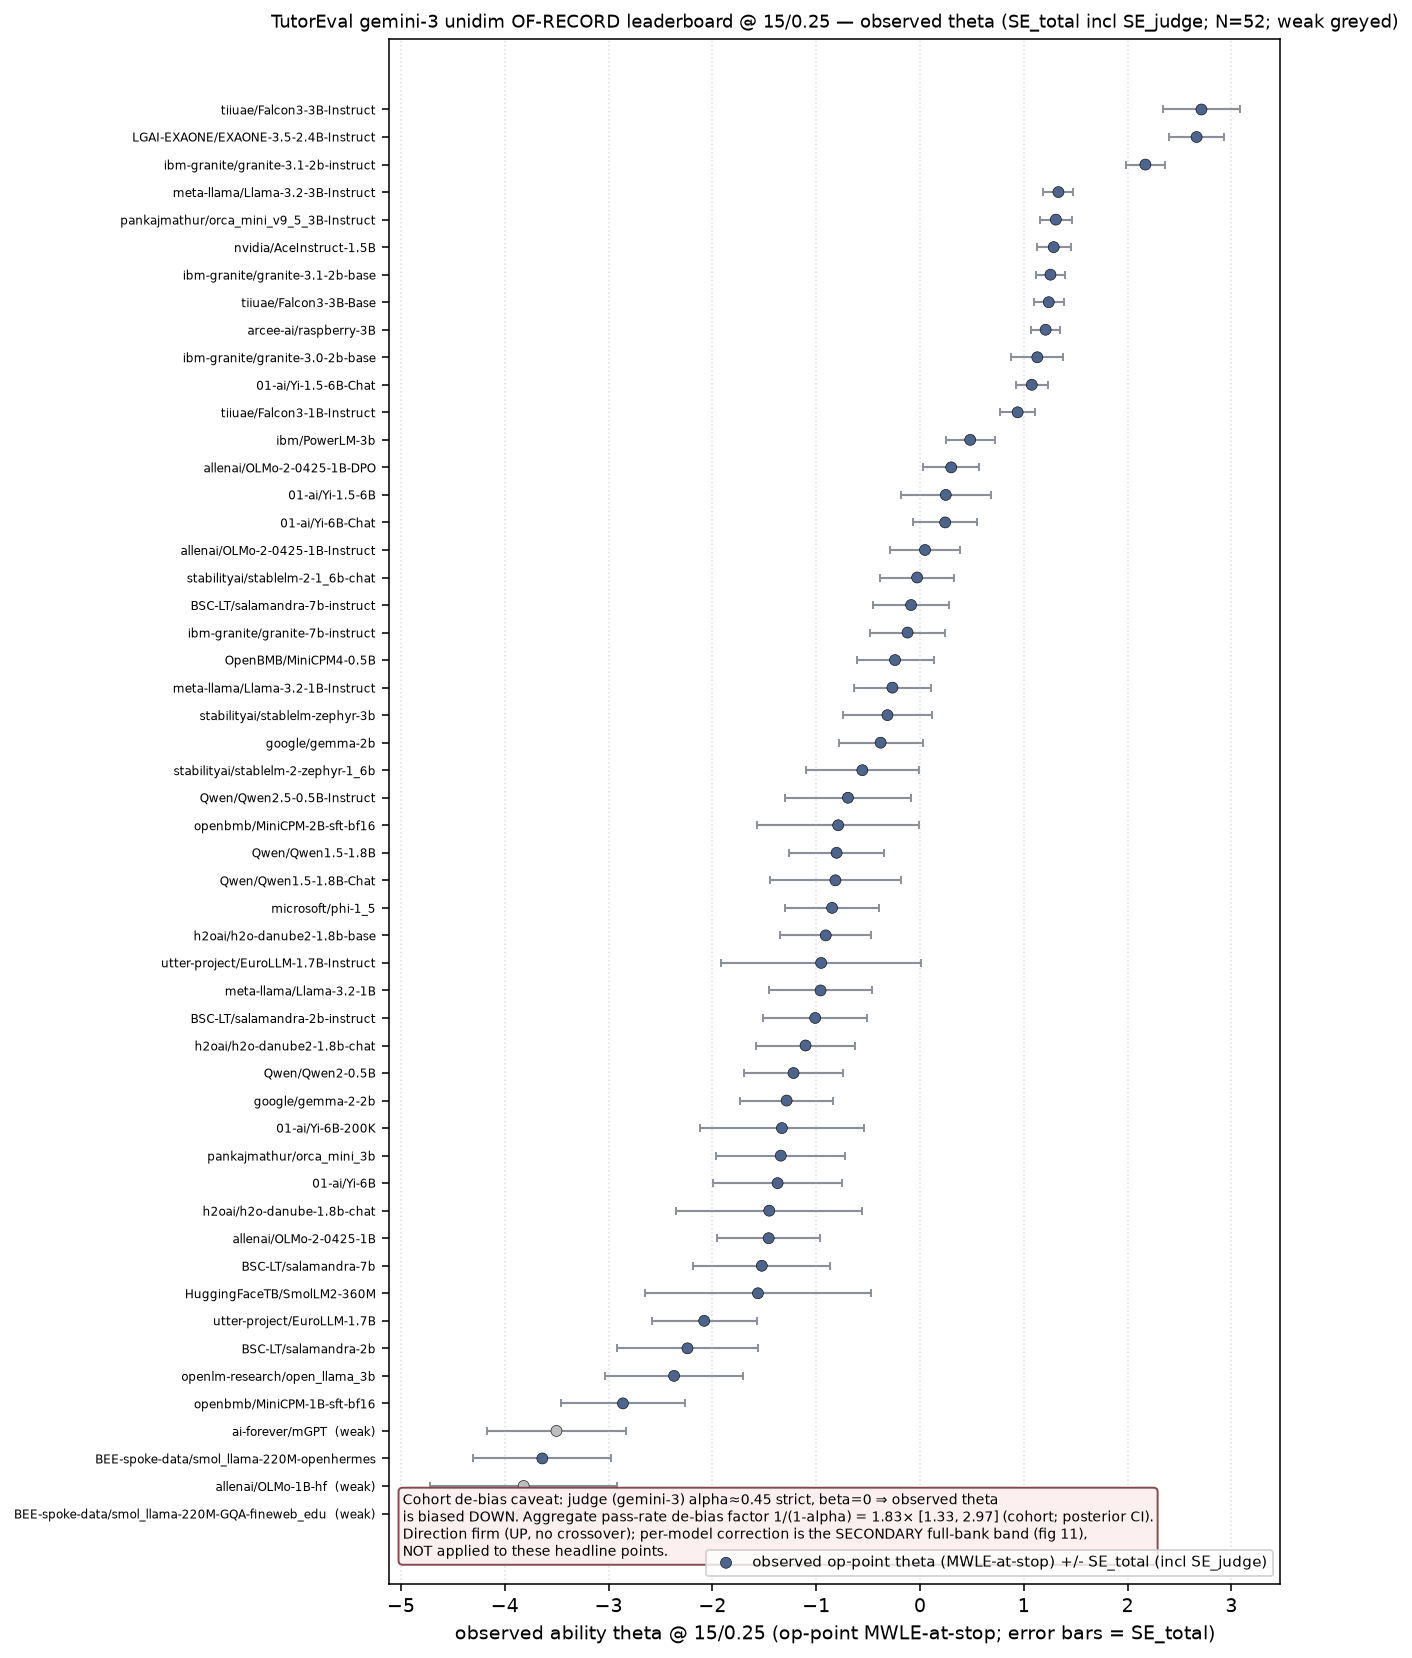

The file beside this chart, header and first rows:
rank, model, theta, se_ability, se_param, se_judge, se_total, weak
1, tiiuae/Falcon3-3B-Instruct, 2.711, 0.2546, 0.258, 0.07649, 0.3705, False
2, LGAI-EXAONE/EXAONE-3.5-2.4B-Instruct, 2.665, 0.1953, 0.1653, 0.05694, 0.2621, False
3, ibm-granite/granite-3.1-2b-instruct, 2.171, 0.13, 0.1245, 0.03934, 0.1843, False
4, meta-llama/Llama-3.2-3B-Instruct, 1.334, 0.1092, 0.0782, 0.05316, 0.1445, False
5, pankajmathur/orca_mini_v9_5_3B-Instruct, 1.309, 0.1128, 0.0868, 0.05397, 0.1522, False
6, nvidia/AceInstruct-1.5B, 1.288, 0.123, 0.0818, 0.07146, 0.1641, False
7, ibm-granite/granite-3.1-2b-base, 1.257, 0.1061, 0.0698, 0.06524, 0.1428, False
8, tiiuae/Falcon3-3B-Base, 1.24, 0.111, 0.074, 0.05756, 0.1453, False
9, arcee-ai/raspberry-3B, 1.21, 0.1059, 0.072, 0.06115, 0.1419, False
10, ibm-granite/granite-3.0-2b-base, 1.13, 0.1299, 0.1009, 0.1906, 0.2518, False
11, 01-ai/Yi-1.5-6B-Chat, 1.077, 0.107, 0.0874, 0.06722, 0.1536, False
12, tiiuae/Falcon3-1B-Instruct, 0.941, 0.1231, 0.0725, 0.08597, 0.1668, False
13, ibm/PowerLM-3b, 0.4839, 0.1485, 0.0665, 0.1702, 0.2355, False
14, allenai/OLMo-2-0425-1B-DPO, 0.3011, 0.1459, 0.097, 0.2046, 0.2694, False
15, 01-ai/Yi-1.5-6B, 0.2485, 0.1526, 0.0896, 0.3955, 0.4333, False
16, 01-ai/Yi-6B-Chat, 0.2428, 0.1511, 0.1017, 0.2488, 0.3084, False
17, allenai/OLMo-2-0425-1B-Instruct, 0.04855, 0.1547, 0.0877, 0.2899, 0.3401, False
18, stabilityai/stablelm-2-1_6b-chat, -0.0274, 0.1694, 0.1456, 0.2741, 0.3536, False
19, BSC-LT/salamandra-7b-instruct, -0.08525, 0.1744, 0.1069, 0.3027, 0.3654, False
20, ibm-granite/granite-7b-instruct, -0.1197, 0.1761, 0.0653, 0.3122, 0.3643, False
21, OpenBMB/MiniCPM4-0.5B, -0.24, 0.2021, 0.0556, 0.3058, 0.3707, False
22, meta-llama/Llama-3.2-1B-Instruct, -0.2654, 0.1934, 0.0639, 0.311, 0.3717, False
23, stabilityai/stablelm-zephyr-3b, -0.3131, 0.2083, 0.1472, 0.3443, 0.4285, False
24, google/gemma-2b, -0.3789, 0.2305, 0.0985, 0.3169, 0.404, False
25, stabilityai/stablelm-2-zephyr-1_6b, -0.5551, 0.2297, 0.139, 0.474, 0.5447, False
26, Qwen/Qwen2.5-0.5B-Instruct, -0.6936, 0.2197, 0.0908, 0.5605, 0.6089, False
27, openbmb/MiniCPM-2B-sft-bf16, -0.7879, 0.2192, 0.0901, 0.7441, 0.7809, False
28, Qwen/Qwen1.5-1.8B, -0.8033, 0.2316, 0.0733, 0.3836, 0.4541, False
29, Qwen/Qwen1.5-1.8B-Chat, -0.8146, 0.2211, 0.0702, 0.5837, 0.6281, False
30, microsoft/phi-1_5, -0.8464, 0.2315, 0.0732, 0.379, 0.4501, False
31, h2oai/h2o-danube2-1.8b-base, -0.9077, 0.2451, 0.09, 0.3503, 0.4369, False
32, utter-project/EuroLLM-1.7B-Instruct, -0.9518, 0.2038, 0.0762, 0.9407, 0.9655, False
33, meta-llama/Llama-3.2-1B, -0.9575, 0.2032, 0.0757, 0.445, 0.495, False
34, BSC-LT/salamandra-2b-instruct, -1.009, 0.2022, 0.0821, 0.4501, 0.5002, False
35, h2oai/h2o-danube2-1.8b-chat, -1.102, 0.1964, 0.123, 0.414, 0.4744, False
36, Qwen/Qwen2-0.5B, -1.218, 0.2056, 0.121, 0.4142, 0.478, False
37, google/gemma-2-2b, -1.284, 0.2389, 0.1087, 0.3642, 0.4489, False
38, 01-ai/Yi-6B-200K, -1.33, 0.2252, 0.1297, 0.7442, 0.7883, False
39, pankajmathur/orca_mini_3b, -1.341, 0.1999, 0.1209, 0.5763, 0.6218, False
40, 01-ai/Yi-6B, -1.372, 0.2078, 0.138, 0.5663, 0.6188, False
41, h2oai/h2o-danube-1.8b-chat, -1.452, 0.2042, 0.1154, 0.8642, 0.8955, False
42, allenai/OLMo-2-0425-1B, -1.457, 0.21, 0.1027, 0.4387, 0.4971, False
43, BSC-LT/salamandra-7b, -1.524, 0.2257, 0.1704, 0.5943, 0.6581, False
44, HuggingFaceTB/SmolLM2-360M, -1.561, 0.2266, 0.2173, 1.038, 1.084, False
45, utter-project/EuroLLM-1.7B, -2.078, 0.2468, 0.1421, 0.4166, 0.5046, False
46, BSC-LT/salamandra-2b, -2.24, 0.2298, 0.1409, 0.6234, 0.6792, False
47, openlm-research/open_llama_3b, -2.369, 0.2387, 0.1305, 0.6045, 0.6629, False
48, openbmb/MiniCPM-1B-sft-bf16, -2.861, 0.2724, 0.1619, 0.5112, 0.6014, False
49, ai-forever/mGPT, -3.501, 0.4836, 0.2004, 0.4175, 0.6696, True
50, BEE-spoke-data/smol_llama-220M-openherme…, -3.638, 0.4444, 0.1603, 0.4657, 0.6634, False
51, allenai/OLMo-1B-hf, -3.817, 0.4514, 0.2166, 0.7523, 0.9037, True
52, BEE-spoke-data/smol_llama-220M-GQA-finew…, -3.831, 0.4429, 0.2032, 0.59, 0.7652, True
